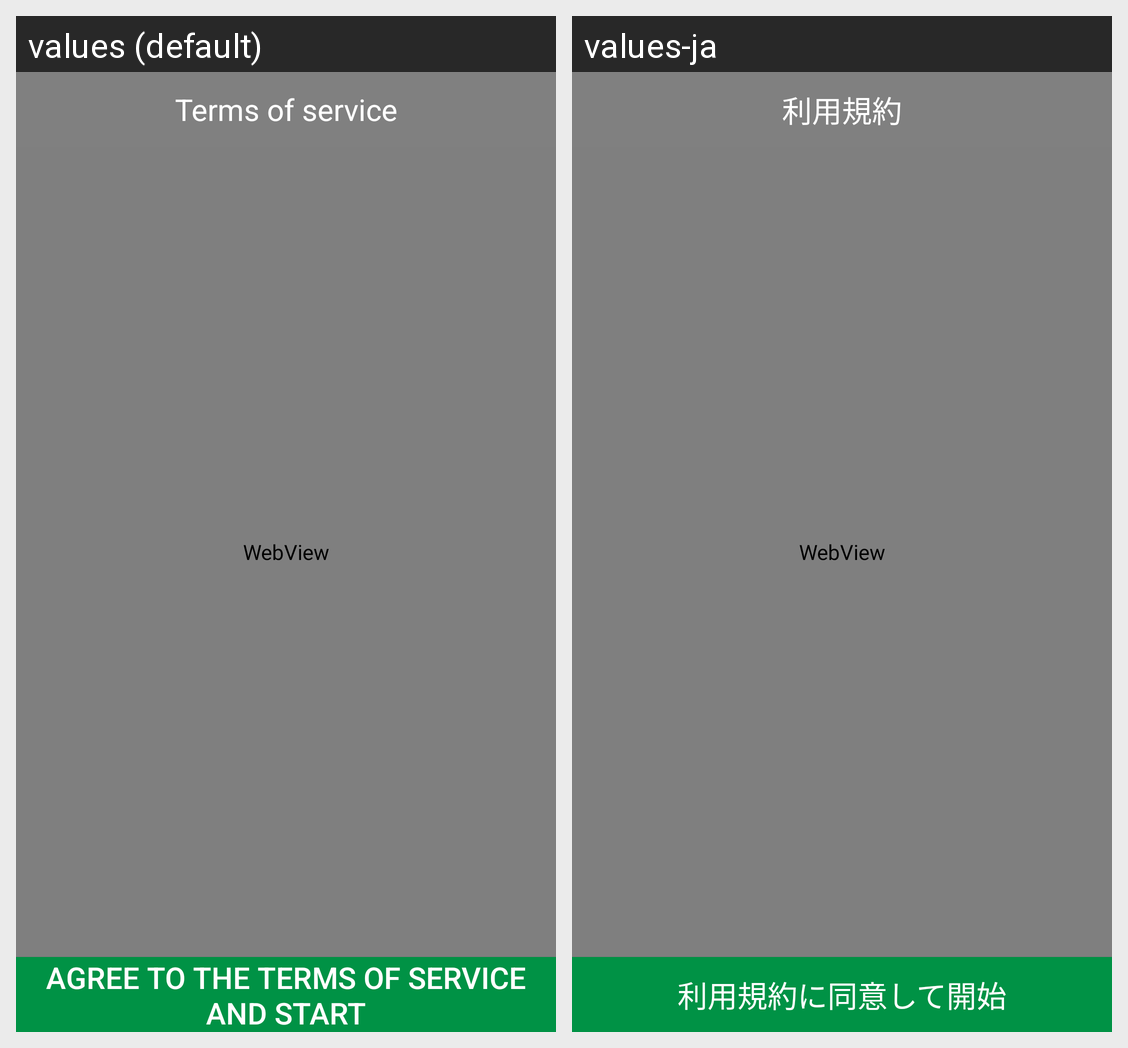

Locale-by-locale string values for the Android screen shown in this grid:
Android screen res/layout/activity_eula.xml rendered under 2 locales, left to right: values (default), values-ja. Device: Nexus 5 (rendered at 1080×1920; each locale shown at half size, 540×960, under a caption strip naming it); theme Theme.TranslucentBackground.
Strings drawn on this screen, with the default value and each locale's value (text and hints the layout hard-codes, and strings that could not be matched under every locale, appear in the picture but are not listed):

eula
  values: Terms of service
  values-ja: 利用規約

agree_eula_and_start
  values: Agree to the terms of service and start
  values-ja: 利用規約に同意して開始
